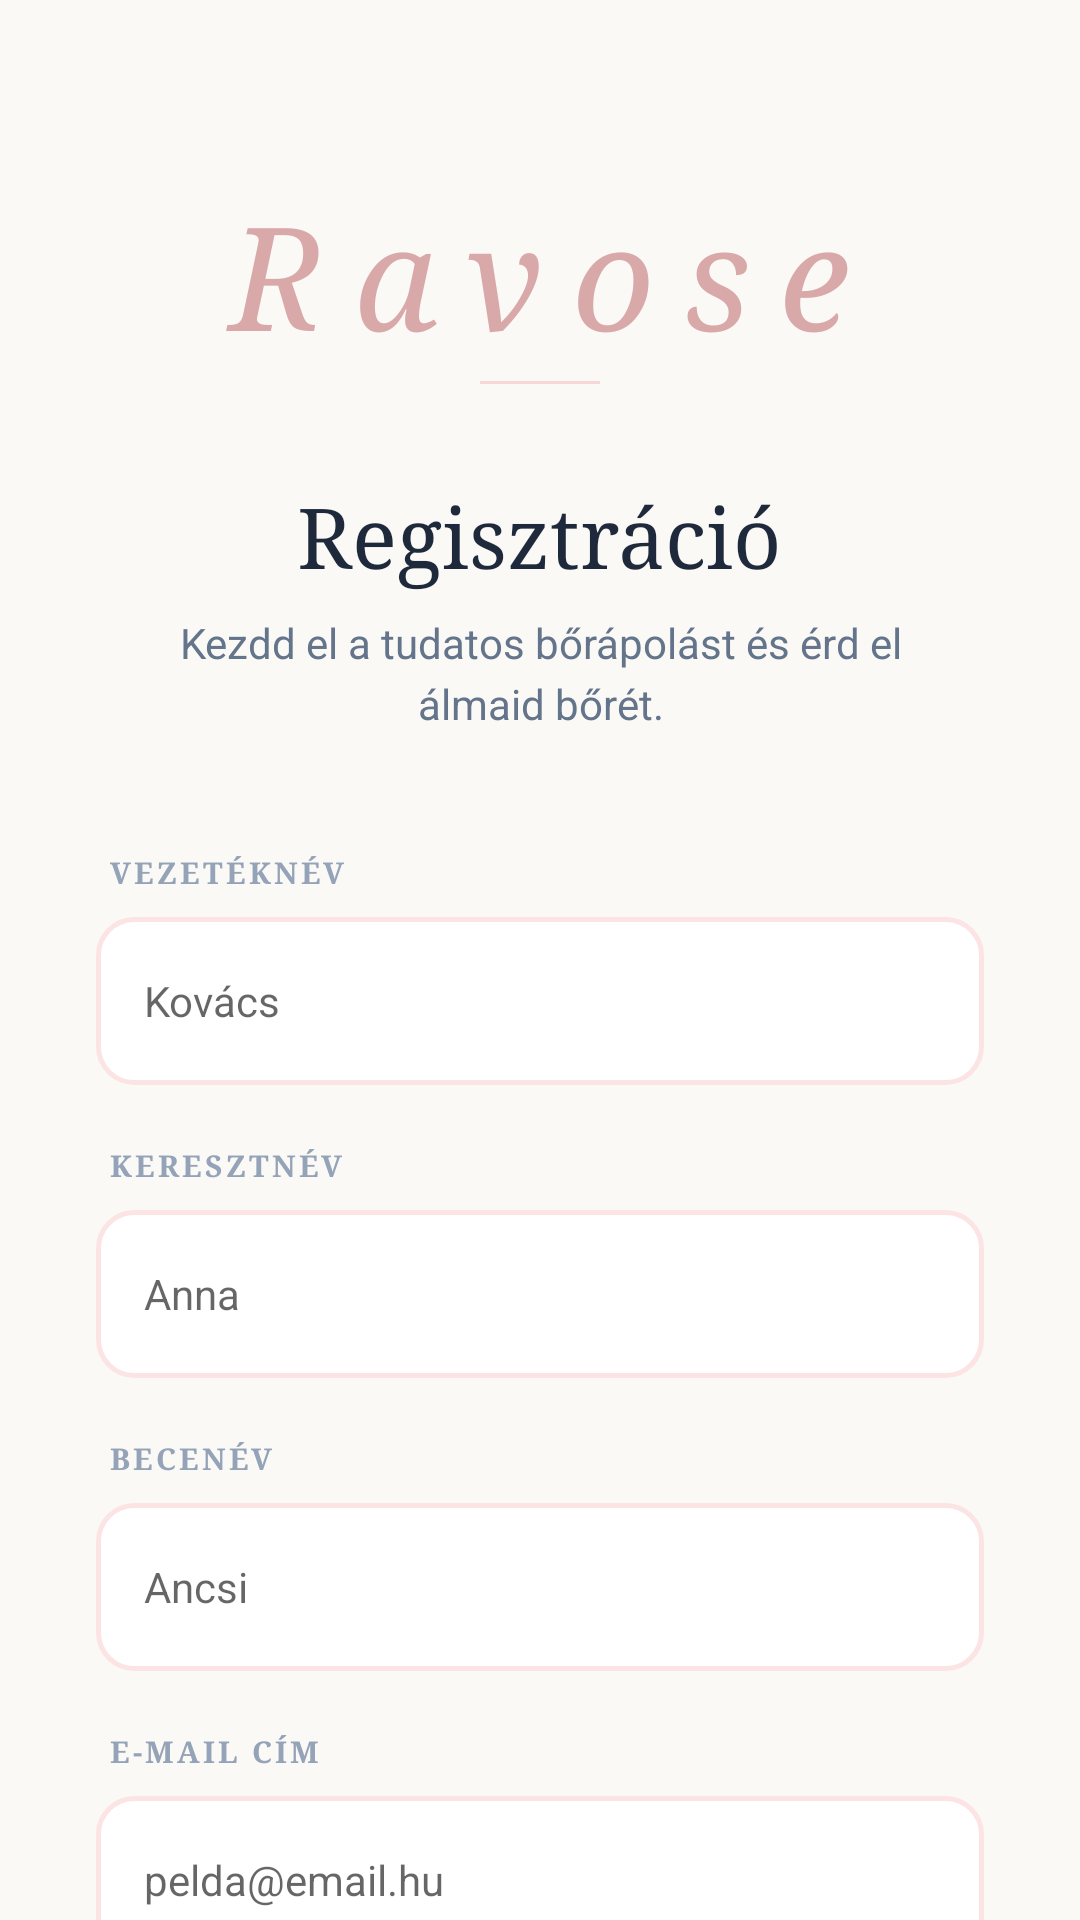

Produce the Android XML layout that renders to this screen, including the resource entries it uses.
<!-- AndroidManifest.xml: application theme Theme.MyApplication -->
<!-- res/layout/activity_register.xml -->
<?xml version="1.0" encoding="utf-8"?>
<androidx.constraintlayout.widget.ConstraintLayout xmlns:android="http://schemas.android.com/apk/res/android"
    xmlns:app="http://schemas.android.com/apk/res-auto"
    android:id="@+id/main"
    android:layout_width="match_parent"
    android:layout_height="match_parent"
    android:background="@color/cream">

    <androidx.core.widget.NestedScrollView
        android:layout_width="match_parent"
        android:layout_height="match_parent"
        android:fillViewport="true">

        <LinearLayout
            android:layout_width="match_parent"
            android:layout_height="wrap_content"
            android:gravity="center_horizontal"
            android:orientation="vertical"
            android:paddingHorizontal="32dp"
            android:paddingBottom="40dp">

            
            <LinearLayout
                android:id="@+id/headerGroup"
                android:layout_width="wrap_content"
                android:layout_height="wrap_content"
                android:orientation="vertical"
                android:gravity="center"
                android:layout_gravity="center"
                android:layout_marginTop="60dp">

                <TextView
                    android:layout_width="wrap_content"
                    android:layout_height="wrap_content"
                    android:text="@string/app_name"
                    android:textColor="@color/deep_pink"
                    android:textSize="48sp"
                    android:fontFamily="serif"
                    android:textStyle="italic"
                    android:letterSpacing="0.2" />

                <View
                    android:layout_width="40dp"
                    android:layout_height="1dp"
                    android:background="@color/powder_pink"
                    android:layout_marginTop="4dp" />
            </LinearLayout>

            <TextView
                android:layout_width="wrap_content"
                android:layout_height="wrap_content"
                android:layout_marginTop="32dp"
                android:fontFamily="serif"
                android:text="Regisztráció"
                android:textColor="@color/slate_800"
                android:textSize="28sp" />

            <TextView
                android:layout_width="260dp"
                android:layout_height="wrap_content"
                android:layout_marginTop="8dp"
                android:gravity="center"
                android:lineSpacingExtra="4dp"
                android:text="Kezdd el a tudatos bőrápolást és érd el álmaid bőrét."
                android:textColor="@color/slate_500"
                android:textSize="14sp" />

            <LinearLayout
                android:layout_width="match_parent"
                android:layout_height="wrap_content"
                android:layout_marginTop="40dp"
                android:orientation="vertical">

                
                <TextView
                    android:layout_width="wrap_content"
                    android:layout_height="wrap_content"
                    android:layout_marginStart="4dp"
                    android:fontFamily="serif"
                    android:letterSpacing="0.1"
                    android:text="VEZETÉKNÉV"
                    android:textColor="@color/slate_400"
                    android:textSize="10sp"
                    android:textStyle="bold" />

                <EditText
                    android:id="@+id/regSurname"
                    android:layout_width="match_parent"
                    android:layout_height="56dp"
                    android:layout_marginTop="8dp"
                    android:background="@drawable/input_rounded_pink"
                    android:hint="Kovács"
                    android:inputType="textPersonName"
                    android:paddingHorizontal="16dp"
                    android:textSize="14sp"
                    android:importantForAutofill="no" />

                
                <TextView
                    android:layout_width="wrap_content"
                    android:layout_height="wrap_content"
                    android:layout_marginStart="4dp"
                    android:layout_marginTop="20dp"
                    android:fontFamily="serif"
                    android:letterSpacing="0.1"
                    android:text="KERESZTNÉV"
                    android:textColor="@color/slate_400"
                    android:textSize="10sp"
                    android:textStyle="bold" />

                <EditText
                    android:id="@+id/regFirstName"
                    android:layout_width="match_parent"
                    android:layout_height="56dp"
                    android:layout_marginTop="8dp"
                    android:background="@drawable/input_rounded_pink"
                    android:hint="Anna"
                    android:inputType="textPersonName"
                    android:paddingHorizontal="16dp"
                    android:textSize="14sp"
                    android:importantForAutofill="no" />

                
                <TextView
                    android:layout_width="wrap_content"
                    android:layout_height="wrap_content"
                    android:layout_marginStart="4dp"
                    android:layout_marginTop="20dp"
                    android:fontFamily="serif"
                    android:letterSpacing="0.1"
                    android:text="BECENÉV"
                    android:textColor="@color/slate_400"
                    android:textSize="10sp"
                    android:textStyle="bold" />

                <EditText
                    android:id="@+id/regNickname"
                    android:layout_width="match_parent"
                    android:layout_height="56dp"
                    android:layout_marginTop="8dp"
                    android:background="@drawable/input_rounded_pink"
                    android:hint="Ancsi"
                    android:inputType="textPersonName"
                    android:paddingHorizontal="16dp"
                    android:textSize="14sp"
                    android:importantForAutofill="no" />

                <TextView
                    android:layout_width="wrap_content"
                    android:layout_height="wrap_content"
                    android:layout_marginStart="4dp"
                    android:layout_marginTop="20dp"
                    android:fontFamily="serif"
                    android:letterSpacing="0.1"
                    android:text="E-MAIL CÍM"
                    android:textColor="@color/slate_400"
                    android:textSize="10sp"
                    android:textStyle="bold" />

                <EditText
                    android:id="@+id/regEmail"
                    android:layout_width="match_parent"
                    android:layout_height="56dp"
                    android:layout_marginTop="8dp"
                    android:background="@drawable/input_rounded_pink"
                    android:hint="pelda@email.hu"
                    android:inputType="textEmailAddress"
                    android:paddingHorizontal="16dp"
                    android:textSize="14sp"
                    android:importantForAutofill="no" />

                <TextView
                    android:layout_width="wrap_content"
                    android:layout_height="wrap_content"
                    android:layout_marginStart="4dp"
                    android:layout_marginTop="20dp"
                    android:fontFamily="serif"
                    android:letterSpacing="0.1"
                    android:text="JELSZÓ"
                    android:textColor="@color/slate_400"
                    android:textSize="10sp"
                    android:textStyle="bold" />

                <EditText
                    android:id="@+id/regPass"
                    android:layout_width="match_parent"
                    android:layout_height="56dp"
                    android:layout_marginTop="8dp"
                    android:background="@drawable/input_rounded_pink"
                    android:hint="••••••••"
                    android:inputType="textPassword"
                    android:paddingHorizontal="16dp"
                    android:textSize="14sp"
                    android:importantForAutofill="no" />

                <TextView
                    android:layout_width="wrap_content"
                    android:layout_height="wrap_content"
                    android:layout_marginStart="4dp"
                    android:layout_marginTop="20dp"
                    android:fontFamily="serif"
                    android:letterSpacing="0.1"
                    android:text="JELSZÓ MEGERŐSÍTÉSE"
                    android:textColor="@color/slate_400"
                    android:textSize="10sp"
                    android:textStyle="bold" />

                <EditText
                    android:id="@+id/regPassConfirm"
                    android:layout_width="match_parent"
                    android:layout_height="56dp"
                    android:layout_marginTop="8dp"
                    android:background="@drawable/input_rounded_pink"
                    android:hint="••••••••"
                    android:inputType="textPassword"
                    android:paddingHorizontal="16dp"
                    android:textSize="14sp"
                    android:importantForAutofill="no" />

                <LinearLayout
                    android:layout_width="match_parent"
                    android:layout_height="wrap_content"
                    android:layout_marginTop="16dp"
                    android:gravity="center_vertical"
                    android:orientation="horizontal">

                    <CheckBox
                        android:id="@+id/regRememberMe"
                        android:layout_width="wrap_content"
                        android:layout_height="wrap_content"
                        android:buttonTint="@color/powder_pink" />

                    <TextView
                        android:layout_width="wrap_content"
                        android:layout_height="wrap_content"
                        android:text="Emlékezz rám"
                        android:textColor="@color/slate_500"
                        android:textSize="13sp" />
                </LinearLayout>

                <Button
                    android:id="@+id/btnRegisterSubmit"
                    android:layout_width="match_parent"
                    android:layout_height="65dp"
                    android:layout_marginTop="32dp"
                    android:backgroundTint="@color/powder_pink"
                    android:fontFamily="serif"
                    android:text="Regisztráció"
                    android:textAllCaps="false"
                    android:textColor="@color/slate_800"
                    android:textStyle="bold"
                    app:cornerRadius="12dp" />

                <TextView
                    android:id="@+id/btnLoginLink"
                    android:layout_width="wrap_content"
                    android:layout_height="wrap_content"
                    android:layout_gravity="center"
                    android:layout_marginTop="32dp"
                    android:text="Már van fiókod? Belépés"
                    android:textColor="@color/slate_400"
                    android:textSize="14sp" />

            </LinearLayout>

        </LinearLayout>
    </androidx.core.widget.NestedScrollView>

</androidx.constraintlayout.widget.ConstraintLayout>
<!-- resources referenced by this layout -->
<resources>
  <color name="cream">#FAF9F6</color>
  <color name="deep_pink">#D9A8A8</color>
  <color name="powder_pink">#F7D7D7</color>
  <color name="slate_400">#94A3B8</color>
  <color name="slate_500">#64748B</color>
  <color name="slate_800">#1E293B</color>
  <!-- drawable input_rounded_pink (drawable) -->
  <?xml version="1.0" encoding="utf-8"?>
  <shape xmlns:android="http://schemas.android.com/apk/res/android">
      <solid android:color="@android:color/white" />
      <stroke android:width="1.5dp" android:color="#FCE4E4" />
      <corners android:radius="12dp" />
  </shape>
  <string name="app_name">Ravose</string>
  <style name="Theme.MyApplication" parent="Theme.MaterialComponents.DayNight.NoActionBar">
          <item name="android:statusBarColor">@android:color/transparent</item>
          <item name="android:windowLightStatusBar">true</item>
          <item name="android:navigationBarColor">@android:color/transparent</item>
  
          
          <item name="colorPrimary">@color/powder_pink</item>
          <item name="colorAccent">@color/deep_pink</item>
  
          
          <item name="android:datePickerDialogTheme">@style/PinkDatePickerTheme</item>
  
          
          <item name="android:alertDialogTheme">@style/PinkAlertDialogTheme</item>
          <item name="alertDialogTheme">@style/PinkAlertDialogTheme</item>
          <item name="materialAlertDialogTheme">@style/PinkAlertDialogTheme</item>
      </style>
  <style name="PinkDatePickerTheme" parent="Theme.MaterialComponents.Light.Dialog">
          <item name="colorAccent">@color/deep_pink</item>
          <item name="android:colorAccent">@color/deep_pink</item>
          <item name="android:headerBackground">@color/powder_pink</item>
          <item name="android:calendarTextColor">@color/slate_800</item>
          <item name="android:dayOfWeekBackground">@color/cream</item>
          <item name="android:windowBackground">@color/white</item>
          <item name="android:buttonBarPositiveButtonStyle">@style/PinkButtonStyle</item>
          <item name="android:buttonBarNegativeButtonStyle">@style/PinkButtonStyle</item>
      </style>
  <style name="PinkAlertDialogTheme" parent="Theme.MaterialComponents.Light.Dialog.Alert">
          <item name="colorAccent">@color/deep_pink</item>
          <item name="android:colorAccent">@color/deep_pink</item>
          <item name="android:textColorPrimary">@color/slate_800</item>
          <item name="android:background">@color/white</item>
          <item name="buttonBarPositiveButtonStyle">@style/PinkButtonStyle</item>
          <item name="buttonBarNegativeButtonStyle">@style/PinkButtonStyle</item>
      </style>
  <color name="white">#FFFFFFFF</color>
  <style name="PinkButtonStyle" parent="Widget.MaterialComponents.Button.TextButton">
          <item name="android:textColor">@color/deep_pink</item>
          <item name="android:textStyle">bold</item>
      </style>
</resources>
